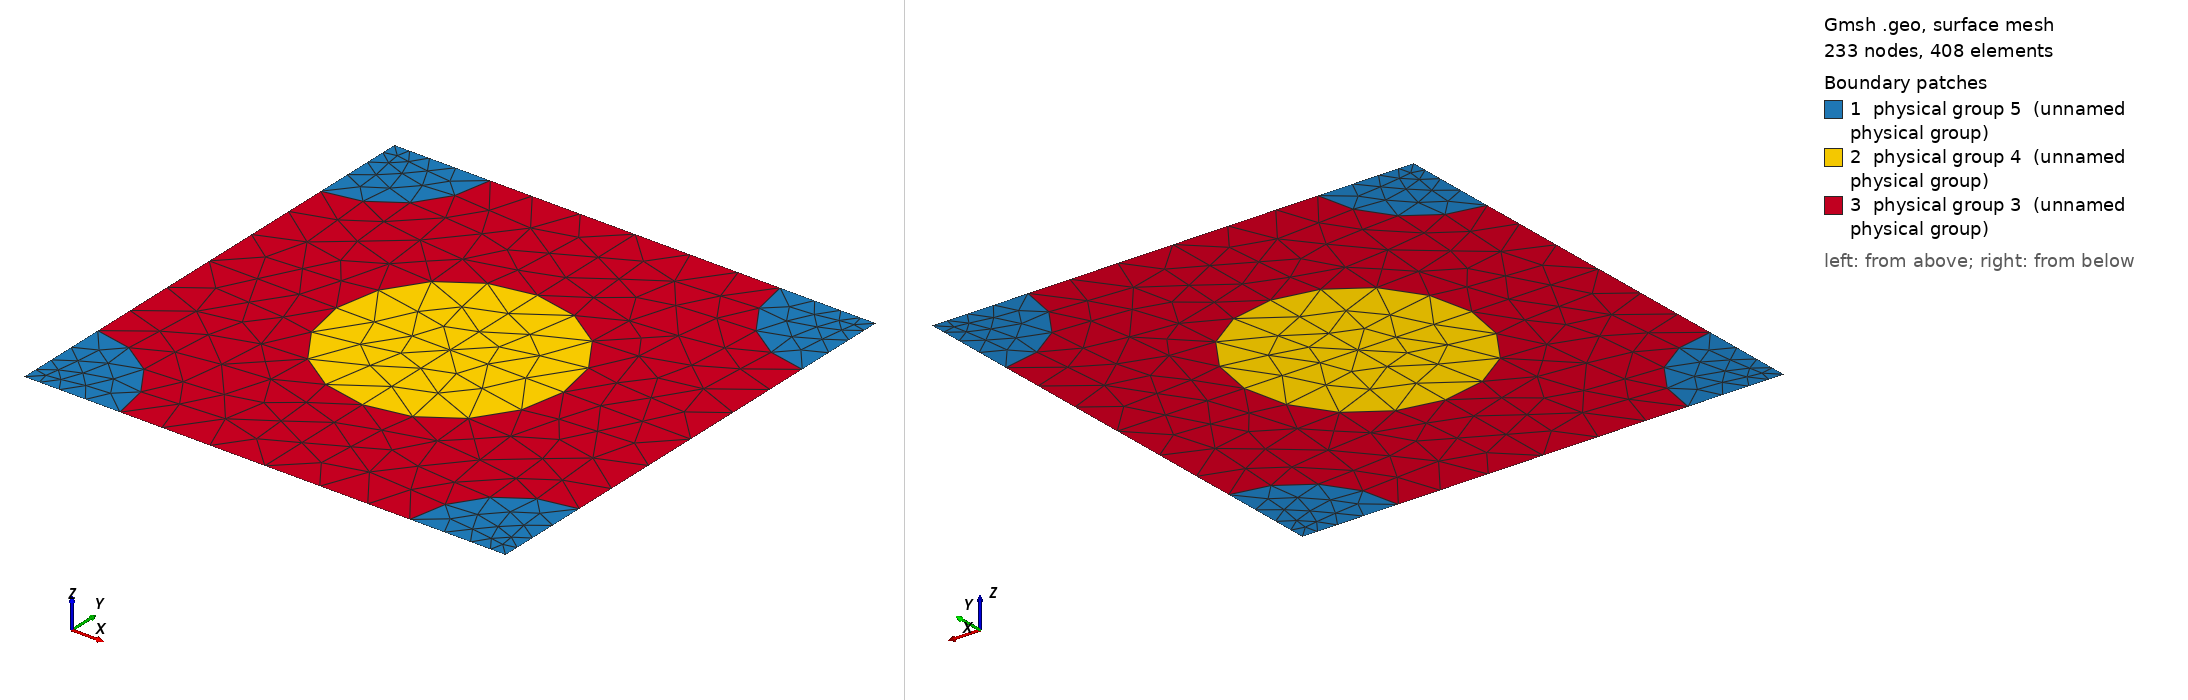

Gmsh geometry script, surface-meshed: 233 nodes, 408 surface elements. Boundary patches (legend numbers): 1 physical group 5 (unnamed physical group), 2 physical group 4 (unnamed physical group), 3 physical group 3 (unnamed physical group). Left view from above one corner, right view from below the opposite corner. Legend entries are the model's physical surfaces. The drawing asked Gmsh for element sizes between 1% and 20% of the model's largest extent; the script's own settings can give other sizes.

=== 889_210_177.geo (drawn) ===
d = 1; // grating period
ff = 0.300000;
d_in_nm = 889;
a1 = 210;
radius1 = (a1/d_in_nm)*d;
radius2 = (177/d_in_nm)*d;
lc = 0.150000; // 0.501 0.201 0.0701;
lc2 = lc/1.500000; // on cylinder surfaces
lc3 = lc/1.500000; // cylinder1 centres
lc4 = lc/4.500000; // cylinder2 centres
posx = 0;//
posy = 0;//

hy = d; // Thickness: Squre profile => hy=d
hx = 0.;

// 2*2 supercell outline

Point(1) = {0, 0, 0, lc4};
Point(2) = {-hx, -hy, 0, lc4};
Point(3) = {-hx+d, -hy, 0, lc4};
Point(4) = {d, 0, 0,lc4};
Point(5) = {-hx+d/2+posx, -hy/2+posy, 0,lc3};
Point(10) = {-hx+d/2+posx, 0, 0, lc};
Point(11) = {0,-hy/2+posy, 0, lc};
Point(12) = {-hx+d/2+posx, -hy, 0, lc};
Point(13) = {d, -hy/2+posy, 0, lc};

Point(14) = {-hx+radius2, 0, 0, lc2};
Point(15) = {d-radius2, 0, 0, lc2};
Point(16) = {0,-radius2, 0, lc2};
Point(18) = {-hx+d/2+posx, -hy/2+radius1+posy, 0, lc2};
Point(20) = {d,-radius2, 0, lc2};
Point(21) = {-hx+d/2-radius1+posx, -hy/2+posy, 0,lc2};
Point(22) = {-hx+d/2+radius1+posx, -hy/2+posy, 0,lc2};
Point(23) = {-hx, -hy+radius2, 0, lc2};
Point(25) = {-hx+d/2+posx, -hy/2-radius1+posy, 0, lc2};
Point(27) = {d,-hy+radius2, 0, lc2};
Point(28) = {-hx+radius2, -hy, 0, lc2};
Point(29) = {d-radius2, -hy, 0, lc2};

Line(1) = {1, 14};
Line(2) = {14, 10};
Line(3) = {10, 15};
Line(4) = {15, 4};
Line(5) = {4, 20};
Line(6) = {20, 13};
Line(7) = {13, 27};
Line(8) = {27, 3};
Line(9) = {3, 29};
Line(10) = {29, 12};
Line(11) = {12, 28};
Line(12) = {28, 2};
Line(13) = {2, 23};
Line(14) = {23, 11};
Line(15) = {11, 16};
Line(16) = {16, 1};
Line(18) = {18, 10};
Line(19) = {18, 5};
Line(20) = {5, 25};
Line(21) = {25, 12};
Line(22) = {11, 21};
Line(23) = {21, 5};
Line(24) = {5, 22};
Line(25) = {22, 13};

Circle(26) = {14, 1, 16};
Circle(27) = {15, 4, 20};
Circle(28) = {27, 3, 29};
Circle(29) = {28, 2, 23};
Circle(30) = {21, 5, 18};
Circle(31) = {18, 5, 22};
Circle(32) = {22, 5, 25};
Circle(33) = {25, 5, 21};

Line Loop(77) = {1, 26, 16};
Plane Surface(78) = {77};
Line Loop(79) = {4, 5, -27};
Plane Surface(80) = {79};
Line Loop(81) = {28, -9, -8};
Plane Surface(82) = {81};
Line Loop(83) = {29, -13, -12};
Plane Surface(84) = {83};
Line Loop(85) = {30, 19, -23};
Plane Surface(86) = {85};
Line Loop(87) = {19, 24, -31};
Plane Surface(88) = {87};
Line Loop(89) = {24, 32, -20};
Plane Surface(90) = {89};
Line Loop(91) = {20, 33, 23};
Plane Surface(92) = {91};
Line Loop(93) = {2, -18, -30, -22, 15, -26};
Plane Surface(94) = {93};
Line Loop(95) = {3, 27, 6, -25, -31, 18};
Plane Surface(96) = {95};
Line Loop(97) = {25, 7, 28, 10, -21, -32};
Plane Surface(98) = {97};
Line Loop(99) = {21, 11, 29, 14, 22, -33};
Plane Surface(100) = {99};

Physical Line(101) = {1, 2, 3, 4};
Physical Line(102) = {5, 6, 7, 8};
Physical Line(103) = {9, 10, 11, 12};
Physical Line(104) = {13, 14, 15, 16};

Physical Surface(3) = {94, 96, 98, 100};
Physical Surface(4) = {86, 88, 90, 92};
Physical Surface(5) = {78, 80, 82, 84};
